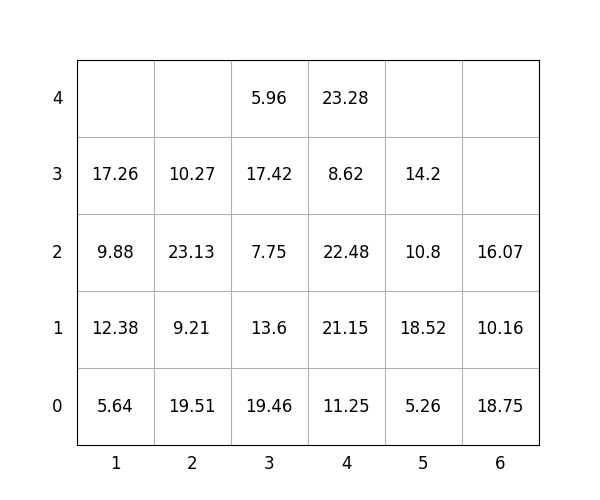

The file beside this chart, header and first rows:
idx, loc_x, loc_y, loc_z, weight, group, score, seq, reloc, size(ft)
1, 4, 0, 0, 11.25, 3, 311.2, 1, 1.0, 20
2, 4, 0, 1, 21.15, 3, 321.1, 2, 1.0, 20
3, 4, 0, 2, 22.48, 3, 322.5, 3, 1.0, 20
4, 3, 0, 0, 19.46, 2, 219.5, 4, 1.0, 20
5, 6, 0, 0, 18.75, 3, 318.8, 5, 1.0, 20
6, 3, 0, 1, 13.6, 2, 213.6, 6, 1.0, 20
7, 2, 0, 0, 19.51, 1, 119.5, 7, 1.0, 20
8, 1, 0, 0, 5.64, 0, 5.64, 8, 0, 20
9, 6, 0, 1, 10.16, 3, 310.2, 9, 1.0, 20
10, 4, 0, 3, 8.62, 3, 308.6, 10, 1.0, 20
11, 3, 0, 2, 7.75, 2, 207.8, 11, 1.0, 20
12, 3, 0, 3, 17.42, 2, 217.4, 12, 1.0, 20
13, 1, 0, 1, 12.38, 0, 12.38, 13, 1.0, 20
14, 2, 0, 1, 9.21, 1, 109.2, 14, 1.0, 20
15, 1, 0, 2, 9.88, 1, 109.9, 15, 1.0, 20
16, 3, 0, 4, 5.96, 2, 206, 16, 1.0, 20
17, 5, 0, 0, 5.26, 3, 305.3, 17, 1.0, 20
18, 4, 0, 4, 23.28, 3, 323.3, 18, 1.0, 20
19, 2, 0, 2, 23.13, 1, 123.1, 19, 1.0, 20
20, 5, 0, 1, 18.52, 3, 318.5, 20, 1.0, 20
21, 6, 0, 2, 16.07, 3, 316.1, 21, 1.0, 20
22, 2, 0, 3, 10.27, 1, 110.3, 22, 1.0, 20
23, 1, 0, 3, 17.26, 1, 117.3, 23, 1.0, 20
24, 5, 0, 2, 10.8, 3, 310.8, 24, 1.0, 20
25, 5, 0, 3, 14.2, 3, 314.2, 25, 1.0, 20
